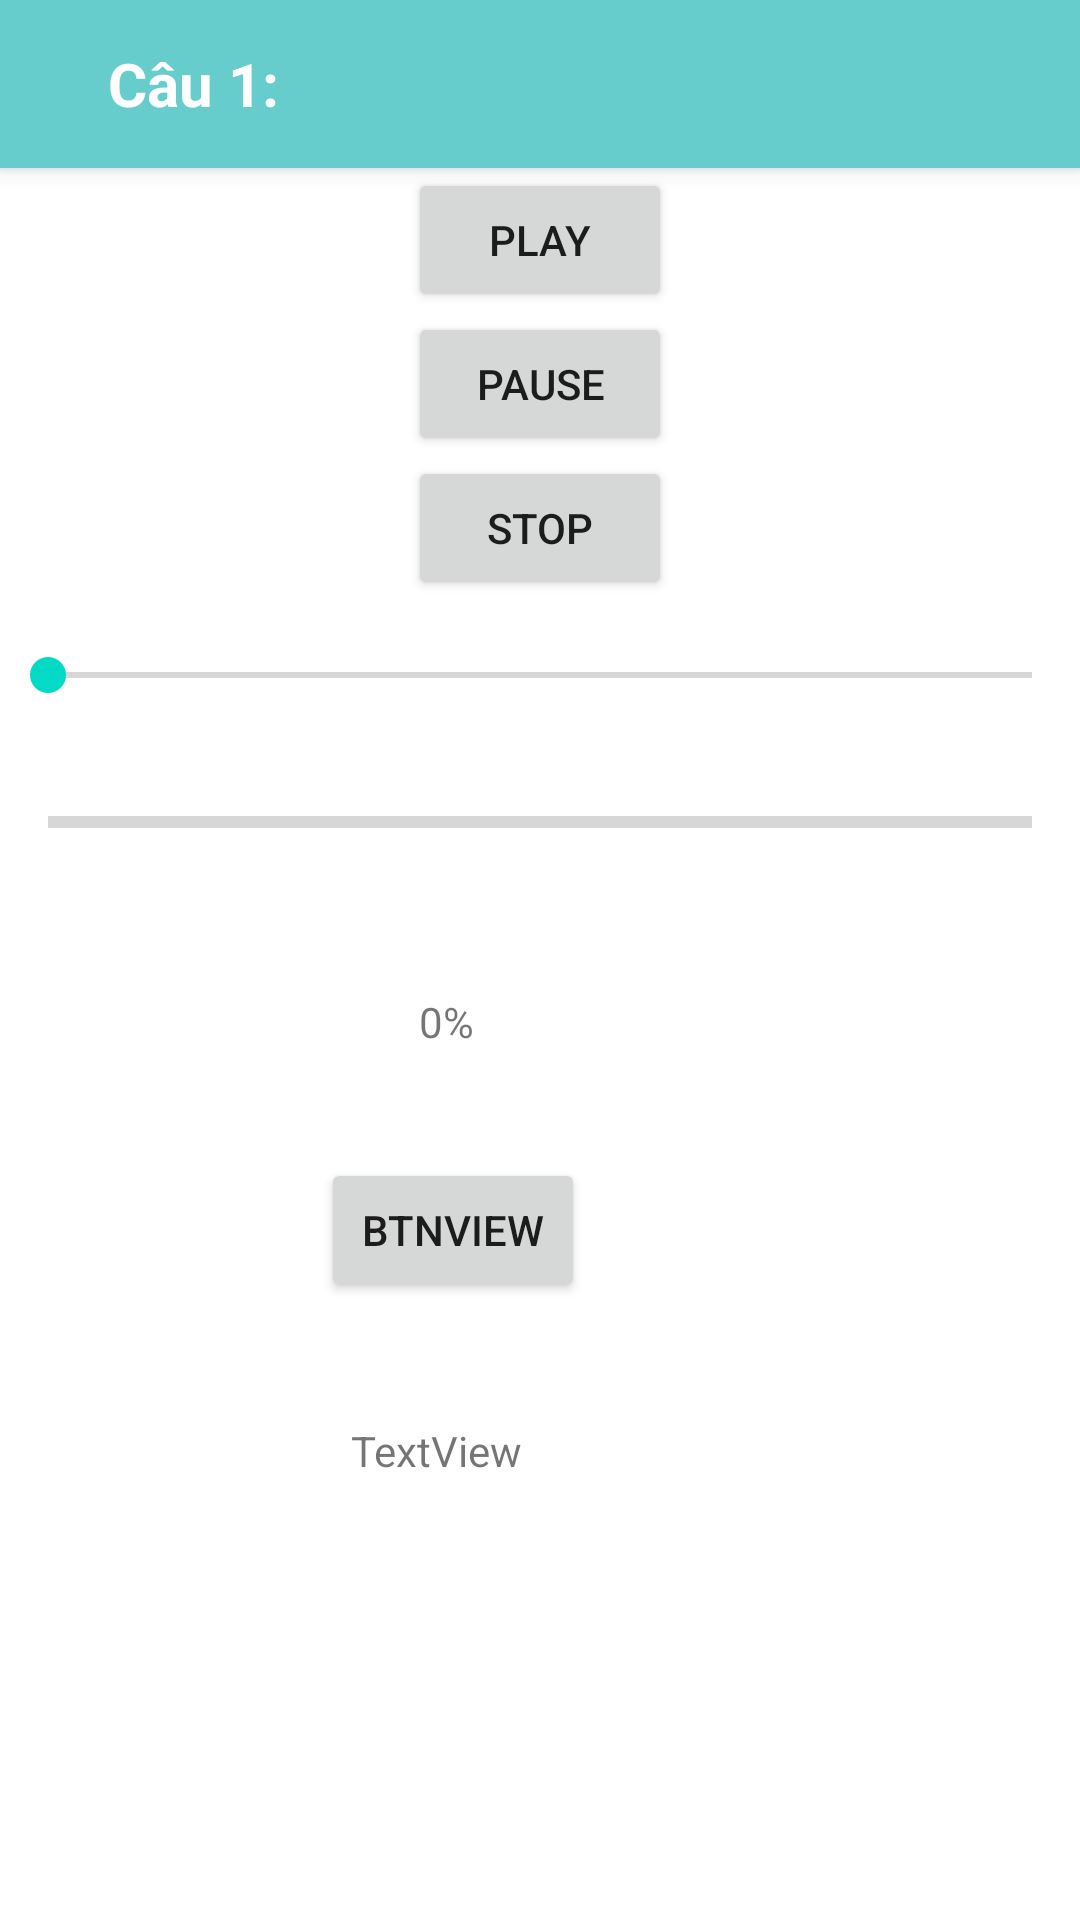

The Android layout XML behind this screen, and the referenced resources:
<!-- AndroidManifest.xml: application theme Theme.MyApplication -->
<!-- res/layout/activity_test_nhanh_main.xml -->
<?xml version="1.0" encoding="utf-8"?>
<RelativeLayout xmlns:android="http://schemas.android.com/apk/res/android"
    xmlns:app="http://schemas.android.com/apk/res-auto"
    xmlns:tools="http://schemas.android.com/tools"
    android:id="@+id/testNhanhLayout"
    android:layout_width="match_parent"
    android:layout_height="match_parent"
    tools:context=".UI.TestNhanh_MainActivity">

    <androidx.appcompat.widget.Toolbar
        android:id="@+id/toolbar"
        android:layout_width="match_parent"
        android:layout_height="56dp"
        android:background="@color/lavender"
        android:elevation="4dp"
        android:theme="@style/ThemeOverlay.AppCompat.Dark.ActionBar"
        tools:ignore="MissingConstraints">

        <TextView
            android:id="@+id/tvArrowBackTestNhanh"
            android:layout_width="wrap_content"
            android:layout_height="wrap_content"
            android:drawableStart="@drawable/baseline_arrow_back_ios_24"
            android:gravity="center"></TextView>

        <TextView
            android:id="@+id/tvNameTestNhanh"
            android:layout_width="match_parent"
            android:layout_height="wrap_content"
            android:gravity="left"

            android:paddingLeft="15dp"
            android:text=" Câu 1:"
            android:textColor="#FFFFFF"
            android:textSize="20sp"
            android:textStyle="bold"></TextView>
    </androidx.appcompat.widget.Toolbar>

    <LinearLayout
        android:id="@+id/llButton"
        android:layout_width="wrap_content"
        android:layout_height="wrap_content"
        android:layout_below="@+id/toolbar"
        android:layout_centerInParent="true"
        android:orientation="vertical"
        tools:ignore="MissingConstraints">

        <Button
            android:id="@+id/btnPlay"
            android:layout_width="wrap_content"
            android:layout_height="wrap_content"
            android:text="Play">
        </Button>
        <Button
            android:id="@+id/btnPause"
            android:layout_width="wrap_content"
            android:layout_height="wrap_content"
            android:text="Pause">
        </Button>
        <Button
            android:id="@+id/btnStop"
            android:layout_width="wrap_content"
            android:layout_height="wrap_content"
            android:text="Stop">
        </Button>
        

    </LinearLayout>


    
    <ProgressBar
        android:padding="16dp"

        android:id="@+id/progressBar"
        android:layout_width="match_parent"
        android:layout_height="wrap_content"
        style="?android:attr/progressBarStyleHorizontal"
        android:layout_below="@+id/seekBar">

    </ProgressBar>
    <SeekBar
        android:padding="16dp"

        android:id="@+id/seekBar"
        android:layout_width="match_parent"
        android:layout_height="wrap_content"
        android:layout_below="@+id/llButton">
    </SeekBar>

    <TextView
        android:id="@+id/tvPercent"
        android:layout_width="wrap_content"
        android:layout_height="wrap_content"
        android:layout_below="@+id/progressBar"
        android:layout_alignParentEnd="true"
        android:layout_marginTop="33dp"
        android:layout_marginEnd="202dp"
        android:text="0%">

    </TextView>

    <Button
        android:id="@+id/btnView"
        android:layout_width="wrap_content"
        android:layout_height="wrap_content"
        android:layout_below="@+id/tvPercent"
        android:layout_alignParentEnd="true"
        android:layout_marginTop="36dp"
        android:layout_marginEnd="165dp"
        android:text="BtnView" />

    <TextView
        android:id="@+id/tvDs"
        android:layout_width="165dp"
        android:layout_height="109dp"
        android:layout_below="@+id/btnView"
        android:layout_alignParentEnd="true"
        android:layout_marginTop="40dp"
        android:layout_marginEnd="78dp"
        android:text="TextView" />


</RelativeLayout>
<!-- resources referenced by this layout -->
<resources>
  <color name="lavender">#66CCCC</color>
  <style name="Theme.MyApplication" parent="Theme.MaterialComponents.DayNight.NoActionBar">
          
          <item name="colorPrimary">@color/lavender</item>
          <item name="colorPrimaryVariant">@color/lavender</item>
          <item name="colorOnPrimary">@color/white</item>
          
          <item name="colorSecondary">@color/teal_200</item>
          <item name="colorSecondaryVariant">@color/teal_700</item>
          <item name="colorOnSecondary">@color/black</item>
          
          <item name="android:statusBarColor">?attr/colorPrimaryVariant</item>
          
      </style>
  <color name="white">#FFFFFFFF</color>
  <color name="teal_200">#FF03DAC5</color>
  <color name="teal_700">#FF018786</color>
  <color name="black">#FF000000</color>
</resources>
